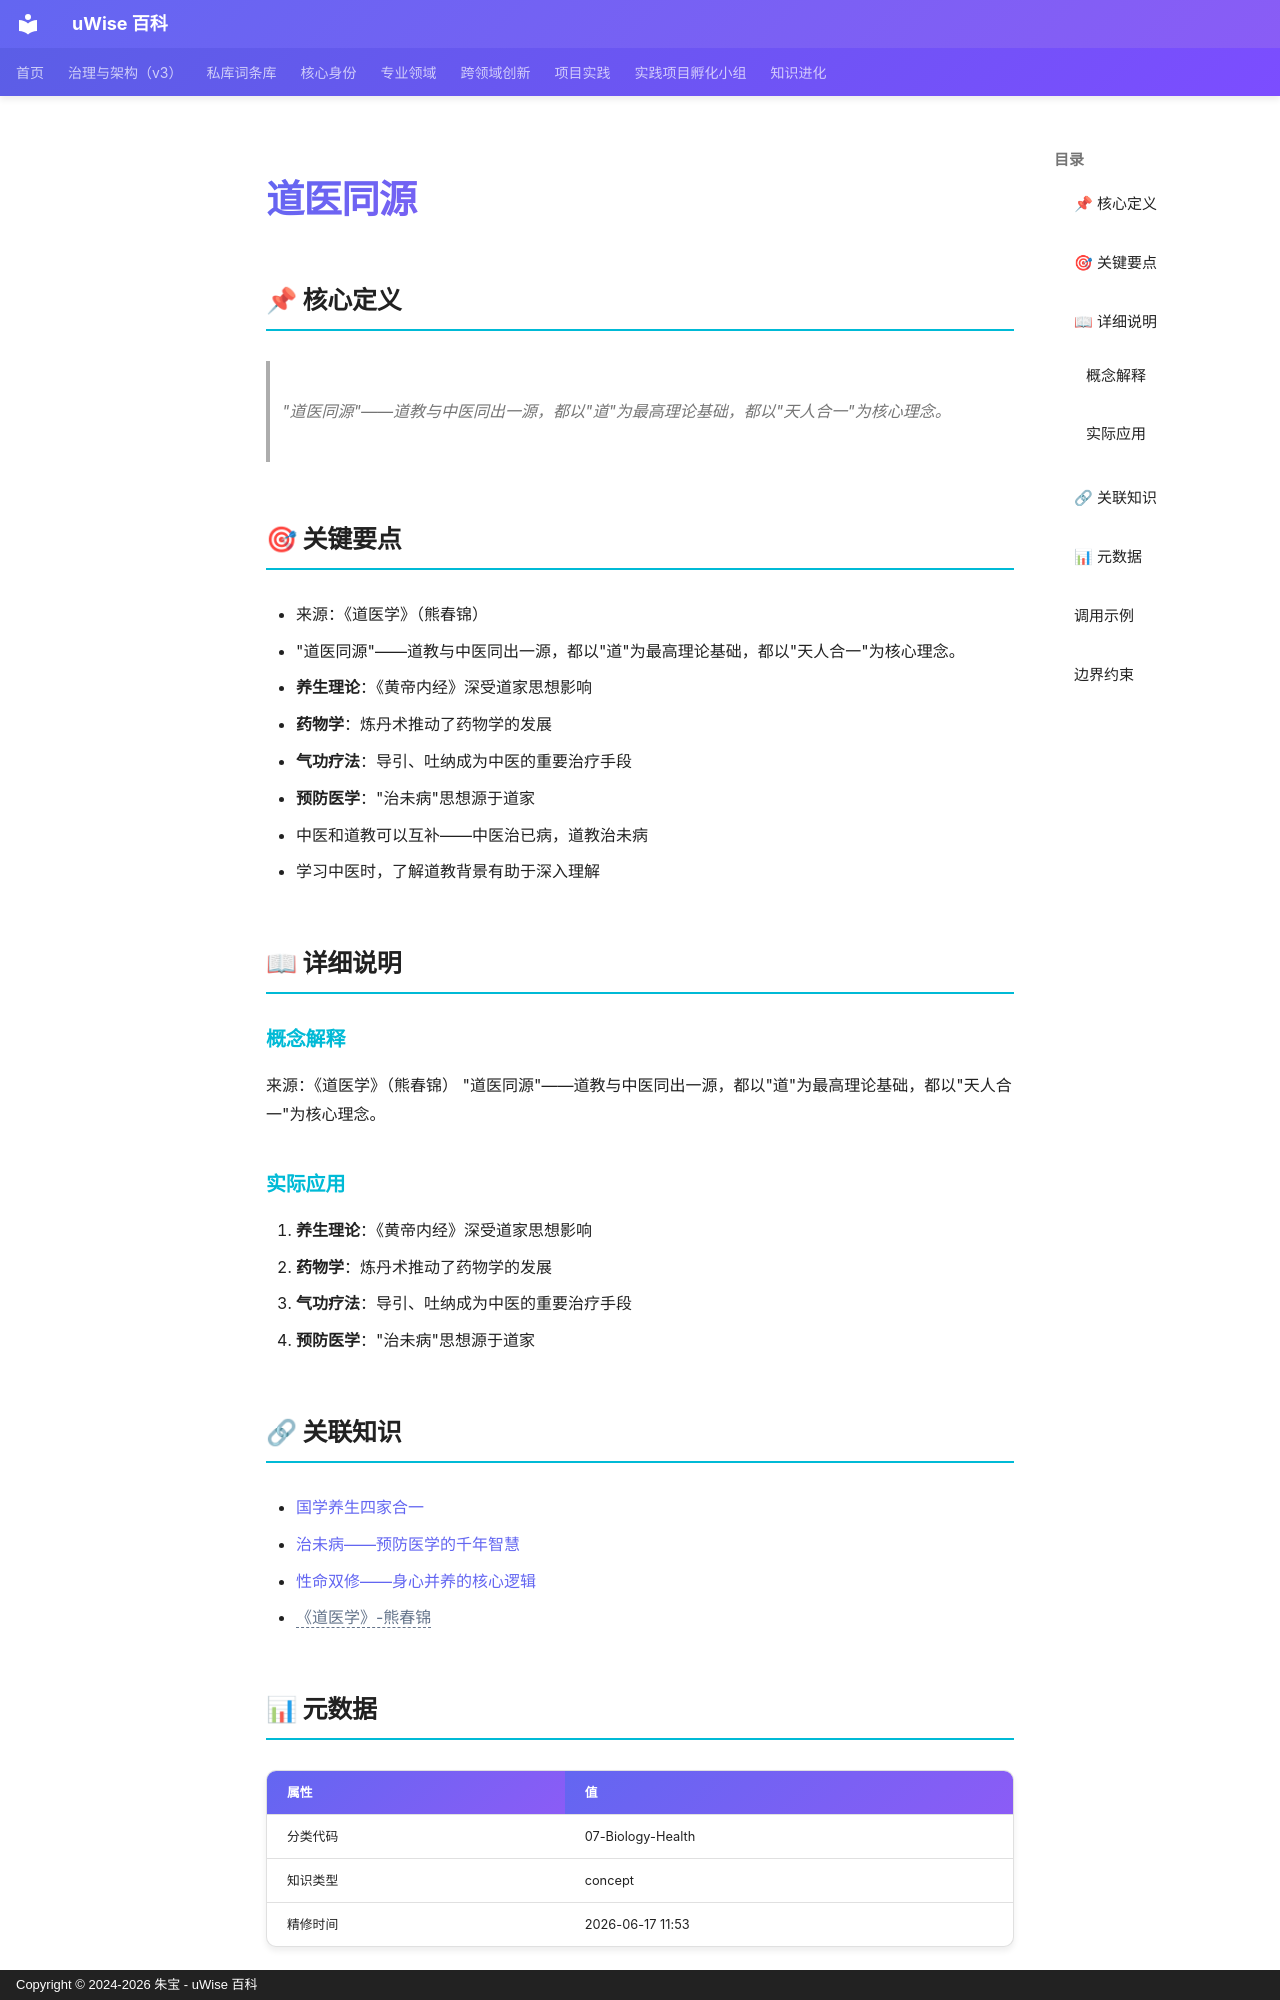

repository: zhubao315/uWise · page: vault-encyclopedia/md-9605d655/index.html · generator: mkdocs · copyright: Copyright © 2024-2026 朱宝 - uWise 百科

---
title: "道医同源"
description: "\"道医同源\"——道教与中医同出一源，都以\"道\"为最高理论基础，都以\"天人合一\"为核心理念。"
---

# 道医同源

## 📌 核心定义

> "道医同源"——道教与中医同出一源，都以"道"为最高理论基础，都以"天人合一"为核心理念。

## 🎯 关键要点

- 来源：《道医学》（熊春锦）
- "道医同源"——道教与中医同出一源，都以"道"为最高理论基础，都以"天人合一"为核心理念。
- **养生理论**：《黄帝内经》深受道家思想影响
- **药物学**：炼丹术推动了药物学的发展
- **气功疗法**：导引、吐纳成为中医的重要治疗手段
- **预防医学**："治未病"思想源于道家
- 中医和道教可以互补——中医治已病，道教治未病
- 学习中医时，了解道教背景有助于深入理解

## 📖 详细说明

### 概念解释
来源：《道医学》（熊春锦）
"道医同源"——道教与中医同出一源，都以"道"为最高理论基础，都以"天人合一"为核心理念。


### 实际应用

1. **养生理论**：《黄帝内经》深受道家思想影响
2. **药物学**：炼丹术推动了药物学的发展
3. **气功疗法**：导引、吐纳成为中医的重要治疗手段
4. **预防医学**："治未病"思想源于道家

## 🔗 关联知识

- [国学养生四家合一](../md-feea0a6b/)
- [治未病——预防医学的千年智慧](../md-378ca327/)
- [性命双修——身心并养的核心逻辑](../md-1c79f270/)
- <span class="uw-unresolved" data-target="《道医学》-熊春锦" title="未解析的双链目标：《道医学》-熊春锦">《道医学》-熊春锦</span>

## 📊 元数据

| 属性 | 值 |
|------|-----|
| 分类代码 | 07-Biology-Health |
| 知识类型 | concept |
| 精修时间 | 2026-06-17 11:53 |

---
